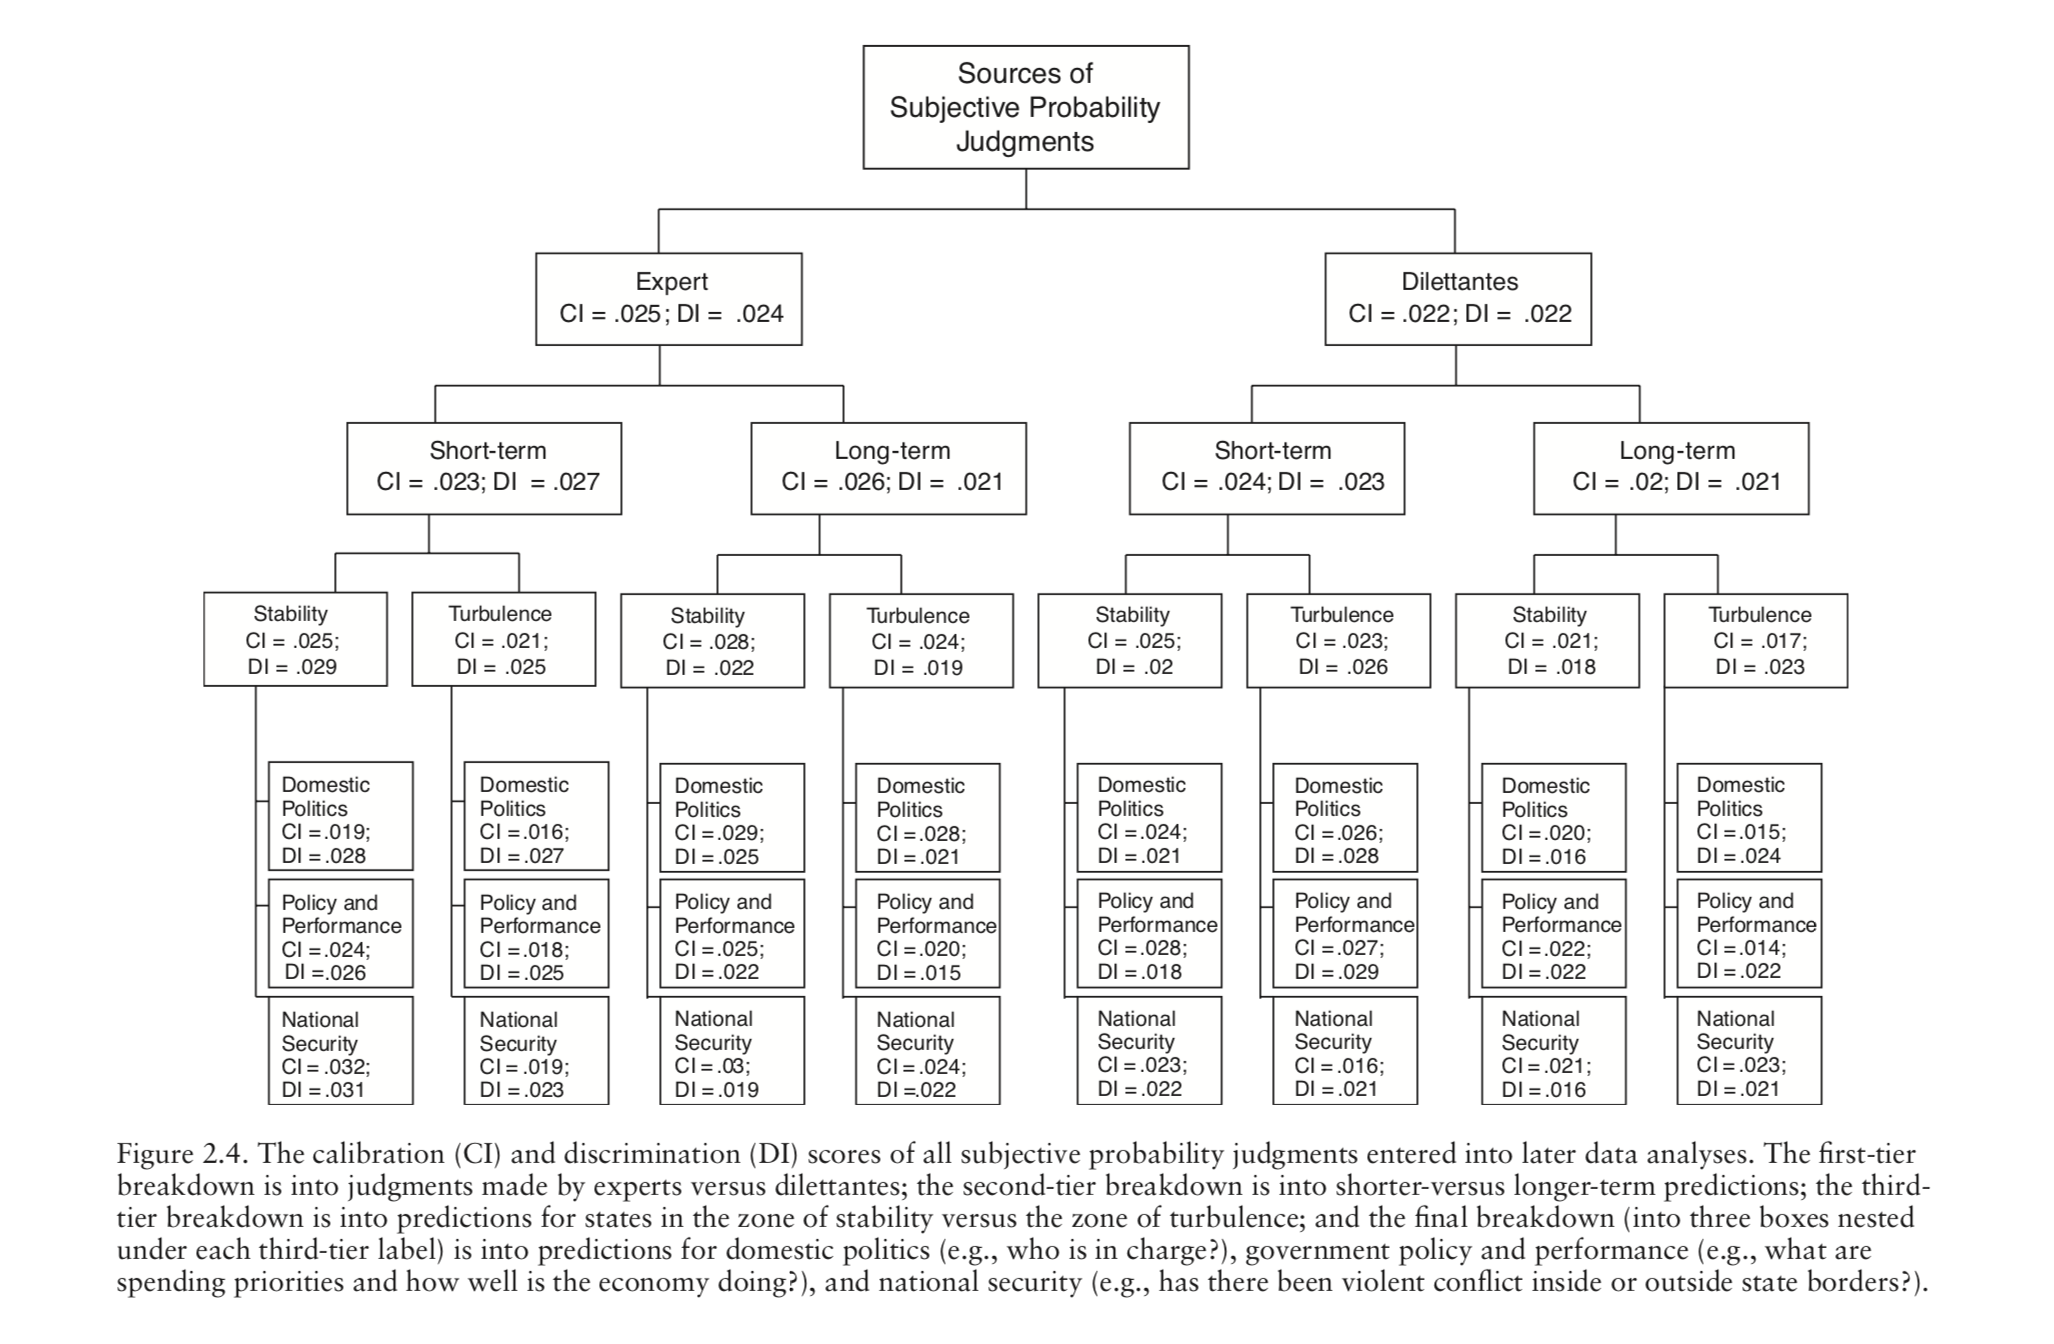

Source data for this figure (header and first rows):
Expertise, Term, Environment, Domain, Metric, Score
Expert, Short-term, Stability, Domestic politics, Calibration, 0.019
Expert, Short-term, Stability, Domestic politics, Discrimination, 0.028
Expert, Short-term, Stability, Policy and performance, Calibration, 0.024
Expert, Short-term, Stability, Policy and performance, Discrimination, 0.026
Expert, Short-term, Stability, National security, Calibration, 0.032
Expert, Short-term, Stability, National security, Discrimination, 0.031
Expert, Short-term, Turbulence, Domestic politics, Calibration, 0.016
Expert, Short-term, Turbulence, Domestic politics, Discrimination, 0.027
Expert, Short-term, Turbulence, Policy and performance, Calibration, 0.018
Expert, Short-term, Turbulence, Policy and performance, Discrimination, 0.025
Expert, Short-term, Turbulence, National security, Calibration, 0.019
Expert, Short-term, Turbulence, National security, Discrimination, 0.023
Expert, Long-term, Stability, Domestic politics, Calibration, 0.029
Expert, Long-term, Stability, Domestic politics, Discrimination, 0.025
Expert, Long-term, Stability, Policy and performance, Calibration, 0.025
Expert, Long-term, Stability, Policy and performance, Discrimination, 0.022
Expert, Long-term, Stability, National security, Calibration, 0.03
Expert, Long-term, Stability, National security, Discrimination, 0.019
Expert, Long-term, Turbulence, Domestic politics, Calibration, 0.028
Expert, Long-term, Turbulence, Domestic politics, Discrimination, 0.021
Expert, Long-term, Turbulence, Policy and performance, Calibration, 0.02
Expert, Long-term, Turbulence, Policy and performance, Discrimination, 0.015
Expert, Long-term, Turbulence, National security, Calibration, 0.024
Expert, Long-term, Turbulence, National security, Discrimination, 0.022
Dilettantes, Short-term, Stability, Domestic politics, Calibration, 0.024
Dilettantes, Short-term, Stability, Domestic politics, Discrimination, 0.021
Dilettantes, Short-term, Stability, Policy and performance, Calibration, 0.028
Dilettantes, Short-term, Stability, Policy and performance, Discrimination, 0.018
Dilettantes, Short-term, Stability, National security, Calibration, 0.023
Dilettantes, Short-term, Stability, National security, Discrimination, 0.022
Dilettantes, Short-term, Turbulence, Domestic politics, Calibration, 0.026
Dilettantes, Short-term, Turbulence, Domestic politics, Discrimination, 0.028
Dilettantes, Short-term, Turbulence, Policy and performance, Calibration, 0.027
Dilettantes, Short-term, Turbulence, Policy and performance, Discrimination, 0.029
Dilettantes, Short-term, Turbulence, National security, Calibration, 0.016
Dilettantes, Short-term, Turbulence, National security, Discrimination, 0.021
Dilettantes, Long-term, Stability, Domestic politics, Calibration, 0.02
Dilettantes, Long-term, Stability, Domestic politics, Discrimination, 0.016
Dilettantes, Long-term, Stability, Policy and performance, Calibration, 0.022
Dilettantes, Long-term, Stability, Policy and performance, Discrimination, 0.022
Dilettantes, Long-term, Stability, National security, Calibration, 0.021
Dilettantes, Long-term, Stability, National security, Discrimination, 0.016
Dilettantes, Long-term, Turbulence, Domestic politics, Calibration, 0.015
Dilettantes, Long-term, Turbulence, Domestic politics, Discrimination, 0.024
Dilettantes, Long-term, Turbulence, Policy and performance, Calibration, 0.014
Dilettantes, Long-term, Turbulence, Policy and performance, Discrimination, 0.022
Dilettantes, Long-term, Turbulence, National security, Calibration, 0.023
Dilettantes, Long-term, Turbulence, National security, Discrimination, 0.021
